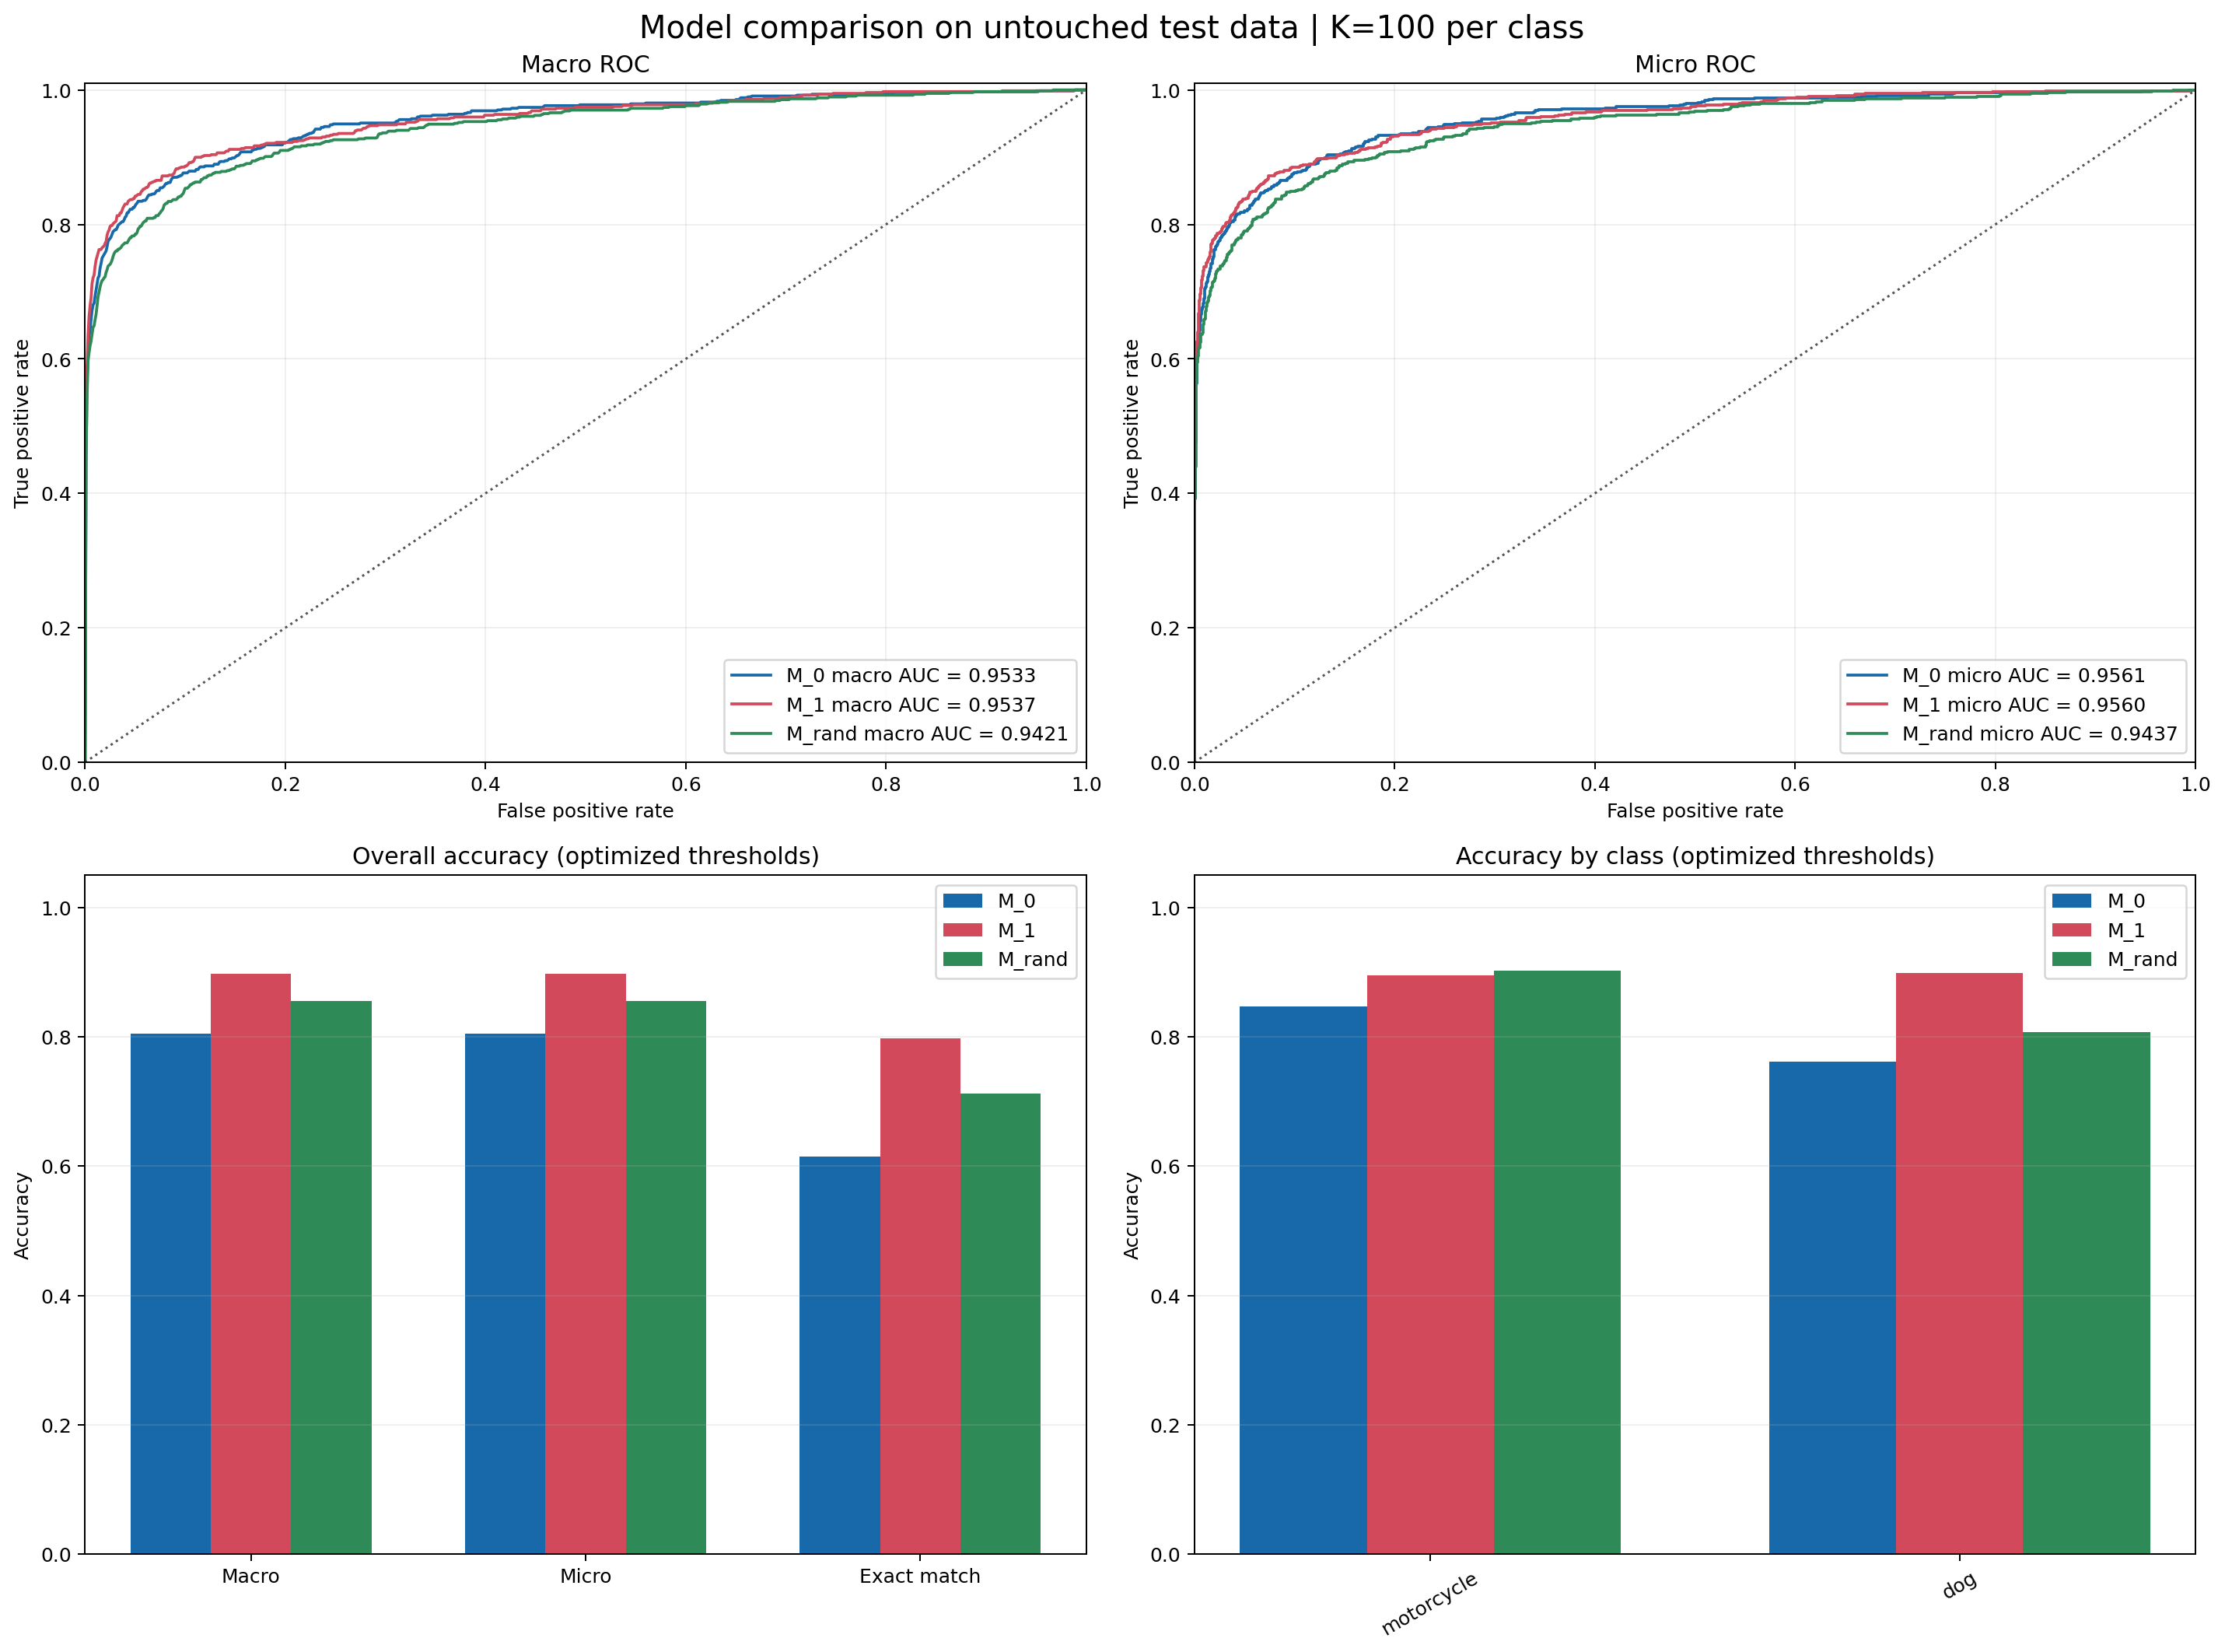

The data file committed next to this chart (first rows):
scope, model, test_image_count, evaluated_class_count, selection_k_per_class, selected_unique_image_count, macro_auc, micro_auc, macro_accuracy, micro_accuracy, exact_match_accuracy, macro_precision, micro_precision, macro_recall, micro_recall, macro_f1, micro_f1, mean_decision_threshold, min_decision_threshold, max_decision_threshold, label_id, label_name, positive_test_count, class_auc
overall, M_0, 5000, 2.0, 0, 0, 0.9533, 0.9561, 0.8045, 0.8045, 0.615, 0.2772, 0.2708, 0.9398, 0.9391, 0.427, 0.4204, 0.4149, 0.356, 0.4737, , , , 
overall, M_1, 5000, 2.0, 100, 200, 0.9537, 0.956, 0.897, 0.897, 0.7974, 0.4156, 0.415, 0.8909, 0.8887, 0.5657, 0.5658, 0.423, 0.2817, 0.5642, , , , 
overall, M_rand, 5000, 2.0, 100, 200, 0.9421, 0.9437, 0.8551, 0.8551, 0.7126, 0.3467, 0.3292, 0.8866, 0.8861, 0.4945, 0.4801, 0.6372, 0.6316, 0.6428, , , , 
class, M_0, 5000, , 0, 0, , , , , , , , , , , , , , , 3.0, motorcycle, 363.0, 0.9765
class, M_1, 5000, , 100, 200, , , , , , , , , , , , , , , 3.0, motorcycle, 363.0, 0.9764
class, M_rand, 5000, , 100, 200, , , , , , , , , , , , , , , 3.0, motorcycle, 363.0, 0.9643
class, M_0, 5000, , 0, 0, , , , , , , , , , , , , , , 16.0, dog, 392.0, 0.9302
class, M_1, 5000, , 100, 200, , , , , , , , , , , , , , , 16.0, dog, 392.0, 0.9311
class, M_rand, 5000, , 100, 200, , , , , , , , , , , , , , , 16.0, dog, 392.0, 0.9199
